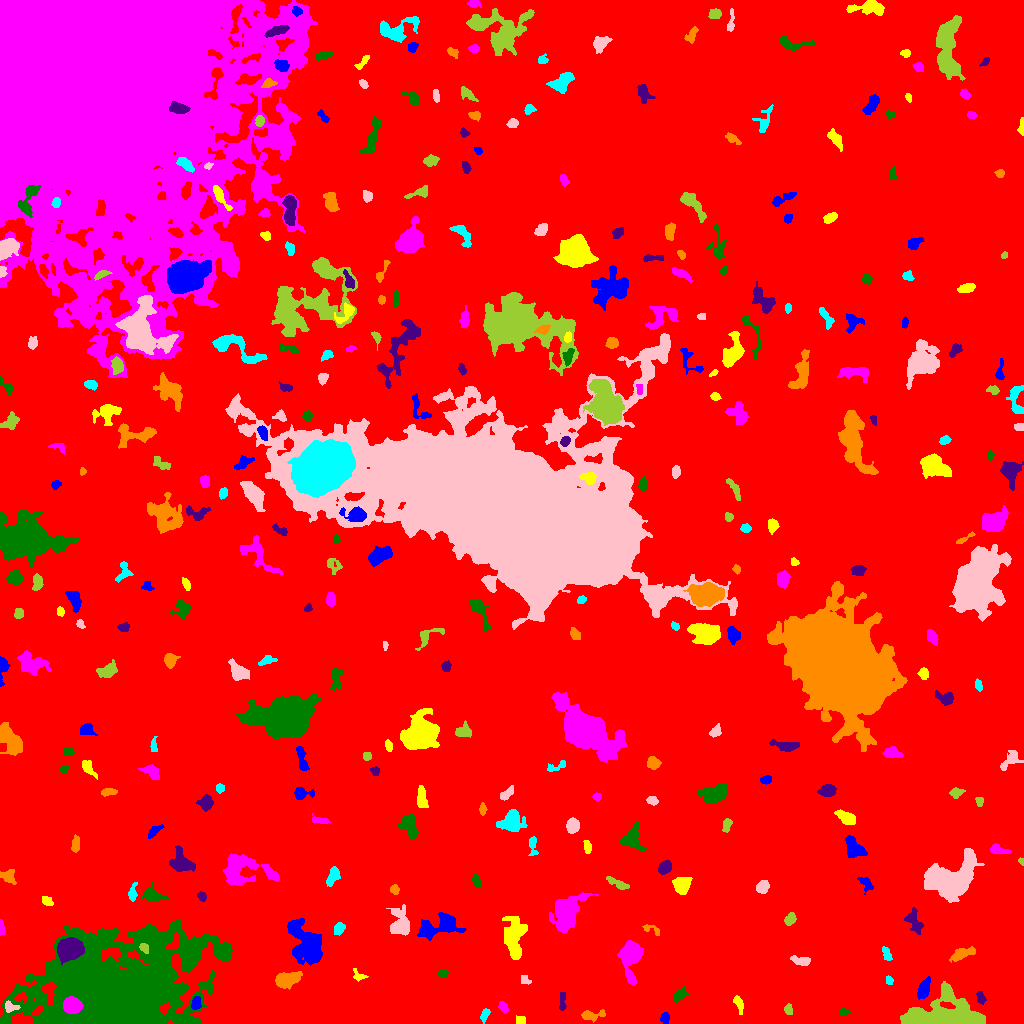

Data behind this chart, as committed beside it:
ID, X, Y, A, B, theta, total_flux, mu_max, mu_median, mu_mean, R_fwhm, R_e, R10, R90, x_start, x_end, y_start, y_end, area, greylevel
0, 527.2, 500.6, 301.9, 272.6, 0.8715, 1778506, 18.0, 2.0, 2.185, 21.96, 241, 91.25, 385.9, 0, 1023, 0, 1023, 813829, 2.185
1, 665, 6.121, 2.745, 2.073, -1.531, 149.0, 5.0, 1.0, 1.552, 2.185, 2.932, 0.9772, 4.72, 660, 669, 0, 11, 96, 6.552
2, 520.3, 3.5, 2.291, 1.886, -0.0, 120.0, 3.0, 1.5, 1.5, 3.568, 2.585, 0.9772, 4.029, 516, 525, 0, 8, 80, 7.5
3, 503.4, 16.52, 2.703, 1.662, -0.8574, 110.0, 4.0, 1.0, 1.17, 3.192, 2.646, 0.9772, 4.222, 498, 508, 10, 22, 94, 7.17
4, 843.4, 11.5, 2.239, 1.746, 0.0, 120.0, 4.0, 2.0, 1.714, 3.385, 2.326, 0.7979, 3.868, 840, 851, 8, 16, 70, 7.714
5, 562, 22.33, 5.219, 1.556, 1.502, 161.0, 4.0, 1.0, 1.477, 3.949, 3.192, 1.128, 5.015, 559, 566, 13, 31, 109, 6.477
6, 590.9, 8.205, 6.152, 2.426, 0.05159, 404.0, 5.0, 2.0, 2.257, 4.549, 4.107, 1.596, 6.604, 581, 605, 1, 14, 179, 7.257
7, 484.7, 8.271, 3.564, 1.898, 1.135, 166.0, 3.0, 2.0, 1.66, 4.107, 3.29, 1.262, 5.109, 480, 490, 0, 15, 100, 6.66
8, 10.08, 16.55, 3.554, 2.294, -0.1591, 218.0, 5.0, 2.0, 1.863, 2.985, 3.241, 1.128, 5.382, 5, 20, 11, 23, 117, 9.863
9, 788.4, 14.11, 2.419, 1.952, -1.417, 186.0, 5.0, 2.0, 2.214, 3.241, 2.706, 0.9772, 4.442, 784, 792, 9, 20, 84, 7.214
10, 438.9, 14.38, 6.346, 2.879, 0.8422, 578.0, 5.0, 3.0, 2.766, 6.155, 4.687, 1.954, 7.047, 428, 447, 5, 26, 209, 7.766
11, 195.8, 20.29, 3.132, 2.107, 1.313, 457.0, 8.0, 4.0, 3.873, 4.618, 3.338, 1.262, 5.14, 191, 201, 14, 27, 118, 11.87
12, 738.9, 19.68, 4.467, 1.808, -1.203, 210.0, 4.0, 1.0, 1.667, 4.406, 3.29, 1.382, 5.412, 733, 743, 9, 28, 126, 6.667
13, 71.79, 18.16, 4.154, 3.753, -0.1434, 5231, 41.0, 17.0, 18.16, 6.05, 5.109, 2.034, 8.058, 63, 83, 10, 27, 288, 72.16
14, 680.2, 29.06, 3.593, 2.203, 0.8119, 174.0, 3.0, 1.0, 1.208, 4.068, 3.568, 1.262, 5.585, 674, 688, 21, 37, 144, 6.208
15, 980.7, 25.47, 3.467, 1.861, -1.228, 291.0, 7.0, 3.0, 2.939, 3.192, 3.141, 1.128, 4.918, 976, 986, 19, 32, 99, 6.939
16, 285.8, 43.81, 5.642, 3.349, 0.279, 2347, 16.0, 6.0, 6.764, 6.482, 5.293, 2.111, 8.63, 275, 302, 34, 52, 347, 12.76
17, 888.9, 43.08, 2.09, 1.768, -1.088, 150.0, 5.0, 2.5, 2.419, 3.141, 2.459, 0.9772, 3.742, 886, 893, 39, 48, 62, 7.419
18, 524.6, 43.28, 2.507, 2.083, -0.6748, 129.0, 3.0, 2.0, 1.613, 3.656, 2.764, 1.128, 4.297, 521, 531, 39, 48, 80, 6.612
19, 944, 8.229, 18.15, 8.012, 0.001697, 13216, 23.0, 7.0, 7.919, 11.1, 11.45, 4.514, 19.15, 900, 985, 0, 42, 1669, 11.92
20, 776.8, 45.24, 2.347, 1.918, -0.8029, 148.0, 4.0, 2.0, 2.085, 3.949, 2.646, 0.9772, 4.184, 773, 781, 41, 50, 71, 8.085
21, 923.6, 33.76, 5.009, 2.442, 1.22, 621.0, 8.0, 3.0, 2.849, 5.015, 4.297, 1.596, 6.817, 917, 930, 24, 47, 218, 7.849
22, 358.9, 47.69, 3.813, 2.226, -0.4855, 116.0, 3.0, 1.0, 1.184, 2.821, 2.706, 0.9772, 4.687, 353, 368, 42, 55, 98, 6.184
23, 631.3, 67.67, 9.644, 4.609, 1.511, 2390, 14.0, 3.0, 3.95, 6.482, 6.358, 2.394, 11.04, 617, 643, 38, 83, 605, 8.95
24, 443, 50.33, 2.594, 2.007, 0.06714, 155.0, 3.0, 2.0, 1.914, 4.107, 2.877, 1.262, 4.442, 438, 448, 46, 54, 81, 7.914
25, 69.49, 74.69, 5.504, 4.534, 0.1635, 11176, 58.0, 17.0, 20.7, 7.356, 6.333, 2.523, 10.33, 57, 84, 59, 86, 540, 35.7
26, 961.7, 69.66, 6.292, 2.421, 0.3526, 609.0, 6.0, 2.0, 2.614, 5.809, 4.583, 1.784, 7.334, 949, 975, 61, 77, 233, 9.614
27, 886.7, 69.29, 3.883, 1.814, -1.196, 236.0, 5.0, 2.0, 2.165, 3.7, 3.29, 1.262, 5.078, 882, 892, 63, 77, 109, 7.165
28, 800.2, 63.11, 5.175, 1.963, -0.1148, 225.0, 3.0, 1.0, 1.442, 4.886, 3.949, 1.493, 6.024, 790, 810, 58, 68, 156, 6.442
29, 144, 75.65, 2.697, 1.983, -0.937, 285.0, 6.0, 3.0, 3.434, 4.184, 2.932, 1.128, 4.478, 139, 148, 70, 80, 83, 15.43
30, 173.2, 80.01, 4.842, 2.399, 0.99, 357.0, 6.0, 2.0, 2.274, 4.37, 3.742, 1.493, 6.155, 165, 180, 74, 91, 157, 14.27
31, 306, 80.24, 11.55, 6.826, -1.073, 4574, 15.0, 4.0, 4.547, 6.433, 9.525, 3.385, 15.36, 287, 322, 58, 105, 1006, 8.547
32, 513, 84.5, 10.61, 4.604, -1.489, 1623, 8.0, 2.0, 2.419, 7.334, 7.399, 2.821, 11.87, 502, 527, 64, 107, 671, 7.419
33, 1.28, 95.92, 3.75, 1.169, -1.49, 125.0, 4.0, 1.0, 1.712, 3.385, 2.459, 0.9772, 4.068, 0, 5, 88, 104, 73, 6.712
34, 111.6, 24.73, 32.56, 21.05, 0.241, 199604, 139.0, 6.0, 14.91, 12.95, 21.67, 7.136, 47.52, 0, 232, 0, 103, 13387, 18.91
35, 913.8, 101.7, 6.383, 2.909, -1.141, 463.0, 5.0, 2.0, 1.837, 4.72, 4.583, 1.784, 7.442, 904, 923, 89, 116, 252, 6.837
36, 653, 93.57, 5.225, 2.09, -0.4364, 144.0, 3.0, 1.0, 1.398, 3.432, 2.932, 1.128, 4.918, 642, 659, 88, 99, 103, 6.398
37, 338.9, 94.66, 2.885, 2.179, 0.983, 240.0, 5.0, 2.0, 1.967, 3.613, 3.141, 1.128, 5.232, 334, 345, 88, 101, 122, 6.967
38, 400.2, 99.75, 6.741, 4.573, -1.459, 1649, 10.0, 3.0, 3.835, 6.864, 5.971, 2.326, 9.901, 386, 409, 88, 119, 430, 8.835
39, 789.9, 104.1, 2.966, 2.232, 0.9322, 246.0, 5.0, 2.0, 1.984, 3.613, 3.29, 1.262, 5.232, 784, 796, 98, 111, 124, 6.984
40, 481, 111.6, 3.098, 1.897, -0.02017, 132.0, 3.0, 1.0, 1.435, 3.385, 2.877, 1.128, 4.72, 472, 486, 107, 116, 92, 6.435
41, 439.9, 97.37, 11.8, 5.113, 0.1834, 1976, 6.0, 3.0, 3.203, 11.31, 8.038, 3.192, 12.39, 417, 466, 83, 111, 617, 7.203
42, 46.42, 122.6, 3.143, 2.098, -0.7053, 132.0, 2.0, 1.0, 1.361, 5.323, 3.192, 1.382, 4.886, 42, 53, 118, 127, 97, 6.361
43, 567, 111.8, 9.374, 5.889, 0.99, 4508, 18.0, 4.0, 5.291, 6.979, 8.019, 2.877, 13.77, 549, 598, 91, 131, 852, 9.291
44, 152.5, 128.3, 5.406, 3.068, -0.267, 780.0, 8.0, 3.0, 3.391, 5.698, 4.687, 1.784, 7.334, 142, 168, 122, 142, 230, 8.391
45, 201.6, 127, 2.335, 1.661, -0.9404, 153.0, 5.0, 2.0, 1.937, 2.877, 2.459, 0.9772, 4.029, 197, 206, 122, 132, 79, 6.937
46, 394.9, 134.6, 2.3, 1.984, -1.485, 123.0, 5.0, 1.0, 1.5, 1.954, 2.585, 0.7979, 4.184, 390, 399, 129, 139, 82, 6.5
47, 132.7, 130.7, 4.644, 1.906, 1.391, 160.0, 3.0, 1.0, 1.301, 3.827, 3.338, 1.262, 5.293, 128, 137, 122, 141, 123, 9.301
48, 762.7, 136.7, 3.172, 2.513, 0.9939, 464.0, 7.0, 3.0, 3.033, 4.334, 3.568, 1.382, 5.726, 756, 769, 130, 143, 153, 8.033
49, 617.6, 139.9, 6.585, 1.643, -0.4547, 274.0, 5.0, 1.0, 1.702, 3.432, 3.7, 1.382, 6.103, 606, 629, 134, 147, 161, 6.702
50, 724.6, 144.2, 2.626, 2.069, -0.7989, 130.0, 3.0, 1.0, 1.413, 3.568, 2.932, 1.128, 4.618, 720, 729, 139, 150, 92, 6.413
51, 866.3, 139.7, 4.31, 2.564, -0.9153, 231.0, 3.0, 1.0, 1.627, 4.37, 3.656, 1.493, 6.103, 857, 873, 129, 146, 142, 6.627
52, 682, 138.1, 3.978, 3.85, 1.283, 1409, 11.0, 5.0, 5.238, 5.997, 4.853, 1.954, 7.858, 672, 692, 129, 146, 269, 9.238
53, 241.9, 153.7, 13.53, 7.701, -0.08208, 3459, 12.0, 3.0, 3.926, 7.939, 8.74, 3.192, 14.58, 223, 279, 138, 170, 881, 7.926
54, 476.2, 143, 3.037, 1.816, -1.261, 163.0, 4.0, 1.0, 1.583, 3.949, 2.932, 1.128, 4.754, 472, 481, 136, 149, 103, 6.583
55, 664.9, 156, 3.443, 2.646, 0.8207, 468.0, 7.0, 3.0, 2.871, 4.442, 3.909, 1.493, 6.024, 658, 671, 149, 163, 163, 7.871
56, 8.116, 147.1, 3.885, 3.106, -0.5808, 636.0, 8.0, 3.0, 3.741, 5.078, 4.107, 1.596, 6.457, 0, 16, 139, 154, 170, 7.741
57, 333.1, 147.7, 4.854, 2.473, 1.145, 467.0, 7.0, 2.0, 2.484, 3.909, 4.26, 1.596, 6.676, 326, 340, 137, 157, 188, 7.484
58, 950.6, 144, 12.61, 8.357, 0.3285, 10956, 21.0, 6.0, 7.165, 10.63, 11.16, 4.26, 18.28, 924, 984, 121, 175, 1529, 11.17
59, 1021, 162.2, 1.827, 1.301, -1.115, 97.0, 4.0, 3.0, 2.553, 2.985, 1.954, 0.7979, 2.932, 1018, 1023, 158, 166, 38, 9.553
... 304 more rows
